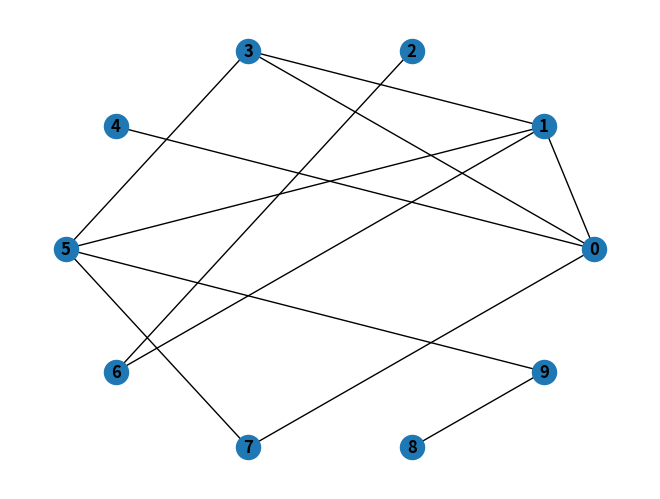

Write Python code to recreate this figure.
import networkx as nx  # pip3 install networkx
import matplotlib.pyplot as plt # pip3 install matplotlib


# La prima riga del file conterra' il numero di elementi del vertex cover
# Le successive len(VertexCover) righe conterranno tutti i vertici del vertex cover trovato
# Attenzione alla directory in cui viene salvato il file
def writeResultsOnFile(number, VertexCover):
    with open('risultatiGreedyVertexCover.txt', 'w') as outFile:
        outFile.write(str(number) + '\n')
        if number > 0:
            for i in VertexCover:
                outFile.write(str(i) + '\n')


# Rimuove dal grafo "G" il nodo "v" e quindi tutti gli archi che incidono su di esso
def removeEdges(v, G):
    G.remove_node(v)
    return G


def findMaximumDegreeVertex(G):

    # "G.degree" restituisce una lista di coppie [(nodo1, gradoNodo1), (nodo2, gradoNodo2), ecc...]
    listaGradi = G.degree
    max = -1
    vertex = -1

    for i,j in listaGradi:
        if j > max:
            max = j
            vertex = i

    return vertex


def greedyVertexCover(G):

    # Grafo completamente sconnesso --> non c'e' bisogno di coprire gli archi
    if len(G.edges) == 0: 
        return (0, None)

    # Crea una copia del grafo G
    Gprimo = G.copy()

    VC = set()
    while len(Gprimo.edges) > 0:
        v = findMaximumDegreeVertex(Gprimo)
        VC.add(v)
        Gprimo = removeEdges(v, Gprimo)

    return (len(VC), VC)



def main():

    # Creazione di un grafo aleatorio
    G = nx.gnp_random_graph(n = 10, p = 0.3, seed = None, directed = False)
    
    # Esecuzione dell'algoritmo greedyVertexCover
    (number, VertexCover) = greedyVertexCover(G)

    # Scrittura su file dei risultati
    writeResultsOnFile(number, VertexCover)

    # Visualizzazione del grafo (layout circolare per la disposizione dei nodi nell'immagine)
    posG = nx.circular_layout(G)
    nx.draw(G, posG, with_labels = True, font_weight = 'bold')
    plt.show()


if __name__ == '__main__':
    main()
